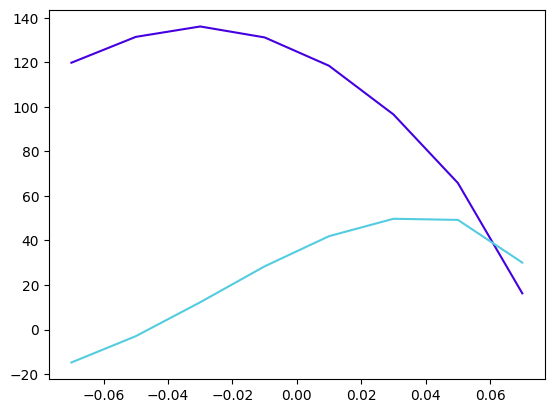

The table this chart was drawn from, first rows:
x_tip, y_tip, tip_angle_deg, F_x, F_y
200.0, -70.0, -35.0, 119.8, -14.81
200.0, -50.0, -25.0, 131.4, -2.988
200.0, -30.0, -15, 136.1, 12.25
200.0, -10.0, -5.0, 131.2, 28.38
200.0, 10.0, 5.0, 118.5, 41.93
200.0, 30.0, 15, 96.6, 49.74
200.0, 50.0, 25.0, 65.81, 49.24
200.0, 70.0, 35.0, 16.26, 30.06
